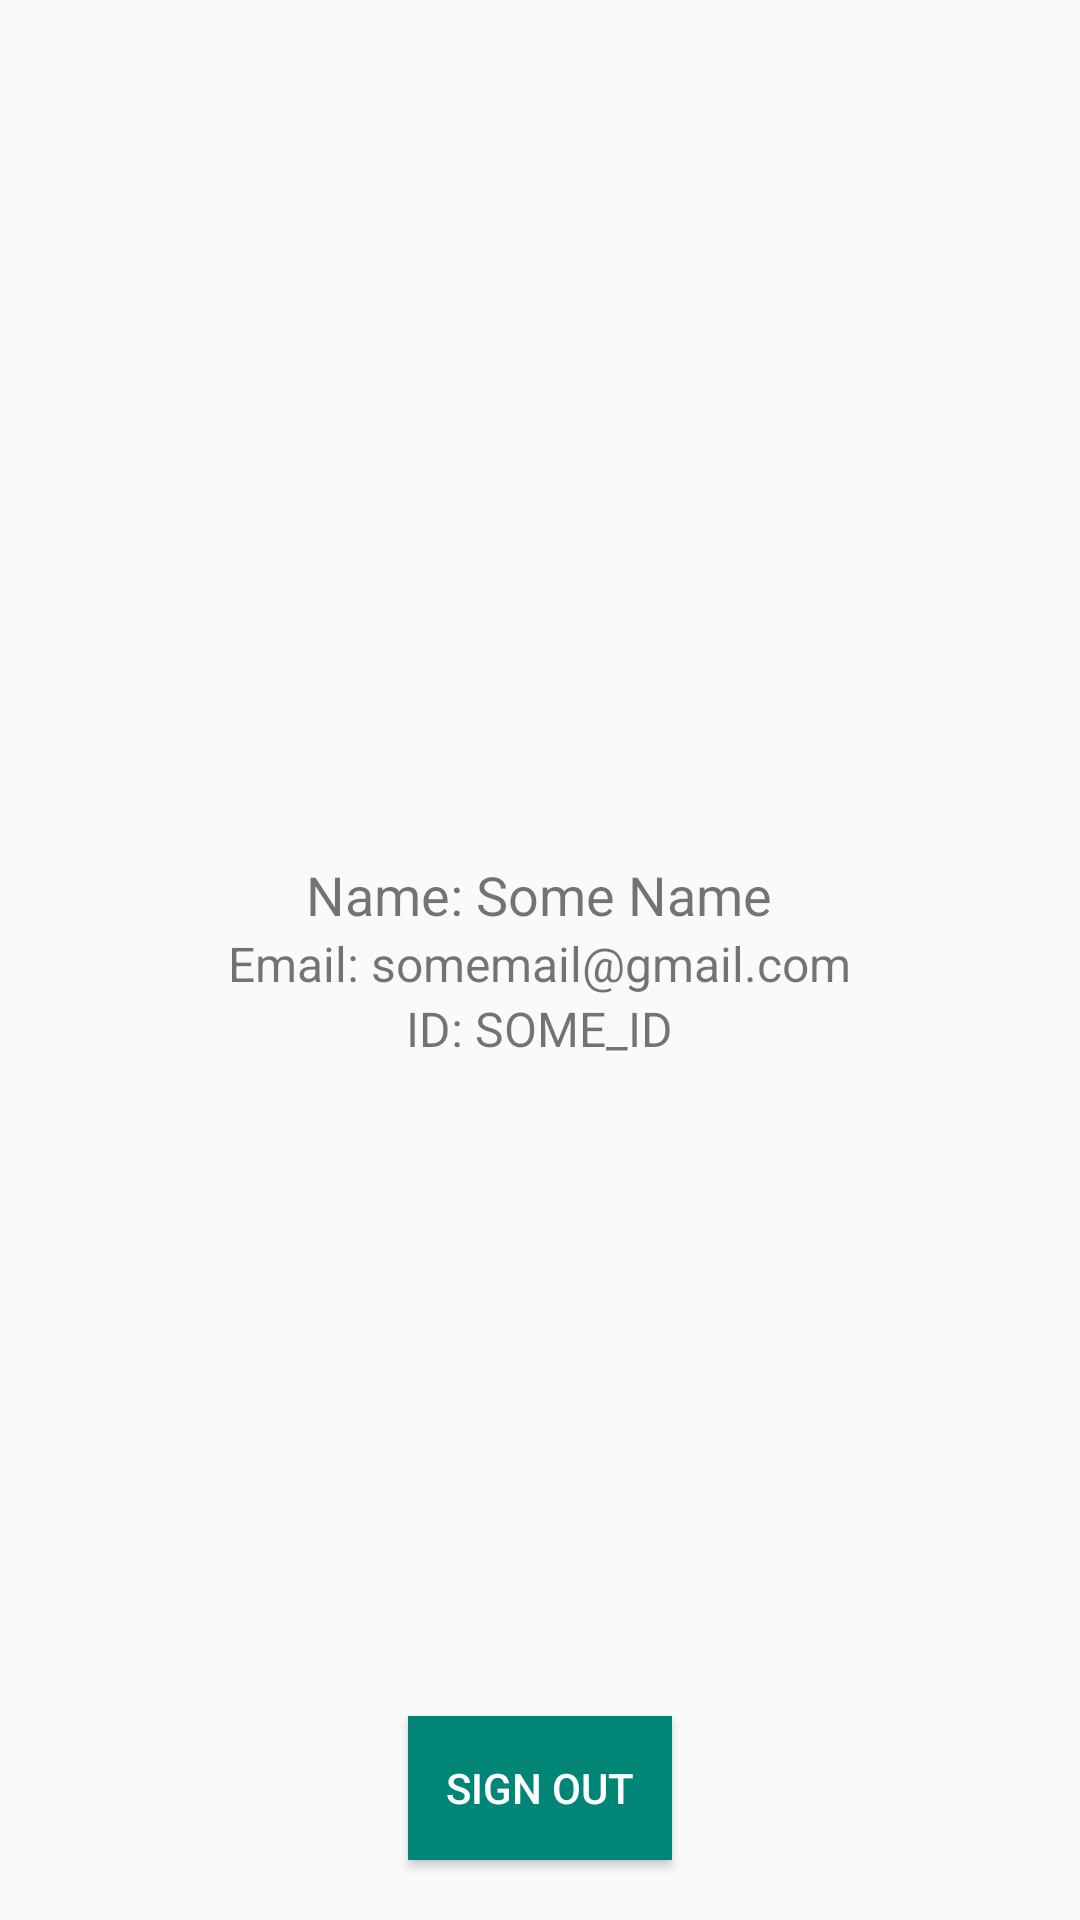

This screen was rendered from an Android layout file. Write that file and the resources it references.
<!-- AndroidManifest.xml: application theme AppTheme.NoActionBar -->
<!-- res/layout/sign_out_activity_google.xml -->
<?xml version="1.0" encoding="utf-8"?>
<RelativeLayout xmlns:android="http://schemas.android.com/apk/res/android"
    xmlns:app="http://schemas.android.com/apk/res-auto"
    xmlns:tools="http://schemas.android.com/tools"
    android:layout_width="match_parent"
    android:layout_height="match_parent"
    tools:context=".Login.GoogleSignOutActivity">

    <LinearLayout
        android:layout_width="wrap_content"
        android:layout_height="wrap_content"
        android:orientation="vertical"
        android:layout_centerHorizontal="true"
        android:layout_centerVertical="true">

        <TextView
            android:layout_width="wrap_content"
            android:layout_height="wrap_content"
            android:id="@+id/google_signed_in_name"
            android:text="Name: Some Name"
            android:textSize="18sp"
            android:layout_gravity="center"
            />

        <TextView
            android:layout_width="wrap_content"
            android:layout_height="wrap_content"
            android:id="@+id/google_signed_in_email"
            android:text="Email: somemail@gmail.com"
            android:textSize="16sp"
            android:layout_gravity="center"
            />

        <TextView
            android:layout_width="wrap_content"
            android:layout_height="wrap_content"
            android:id="@+id/google_signed_in_ID"
            android:text="ID: SOME_ID"
            android:textSize="16sp"
            android:layout_gravity="center"
            />

    </LinearLayout>


    <Button
        android:layout_width="wrap_content"
        android:layout_height="wrap_content"
        android:id="@+id/google_sign_out"
        android:text="Sign out"
        android:layout_centerHorizontal="true"
        android:layout_alignParentBottom="true"
        android:layout_marginBottom="20dp"
        android:background="@color/colorPrimary"
        android:textColor="#fff"/>

</RelativeLayout>
<!-- resources referenced by this layout -->
<resources>
  <color name="colorPrimary">#008577</color>
  <style name="AppTheme.NoActionBar">
          <item name="windowActionBar">false</item>
          <item name="windowNoTitle">true</item>
      </style>
</resources>
